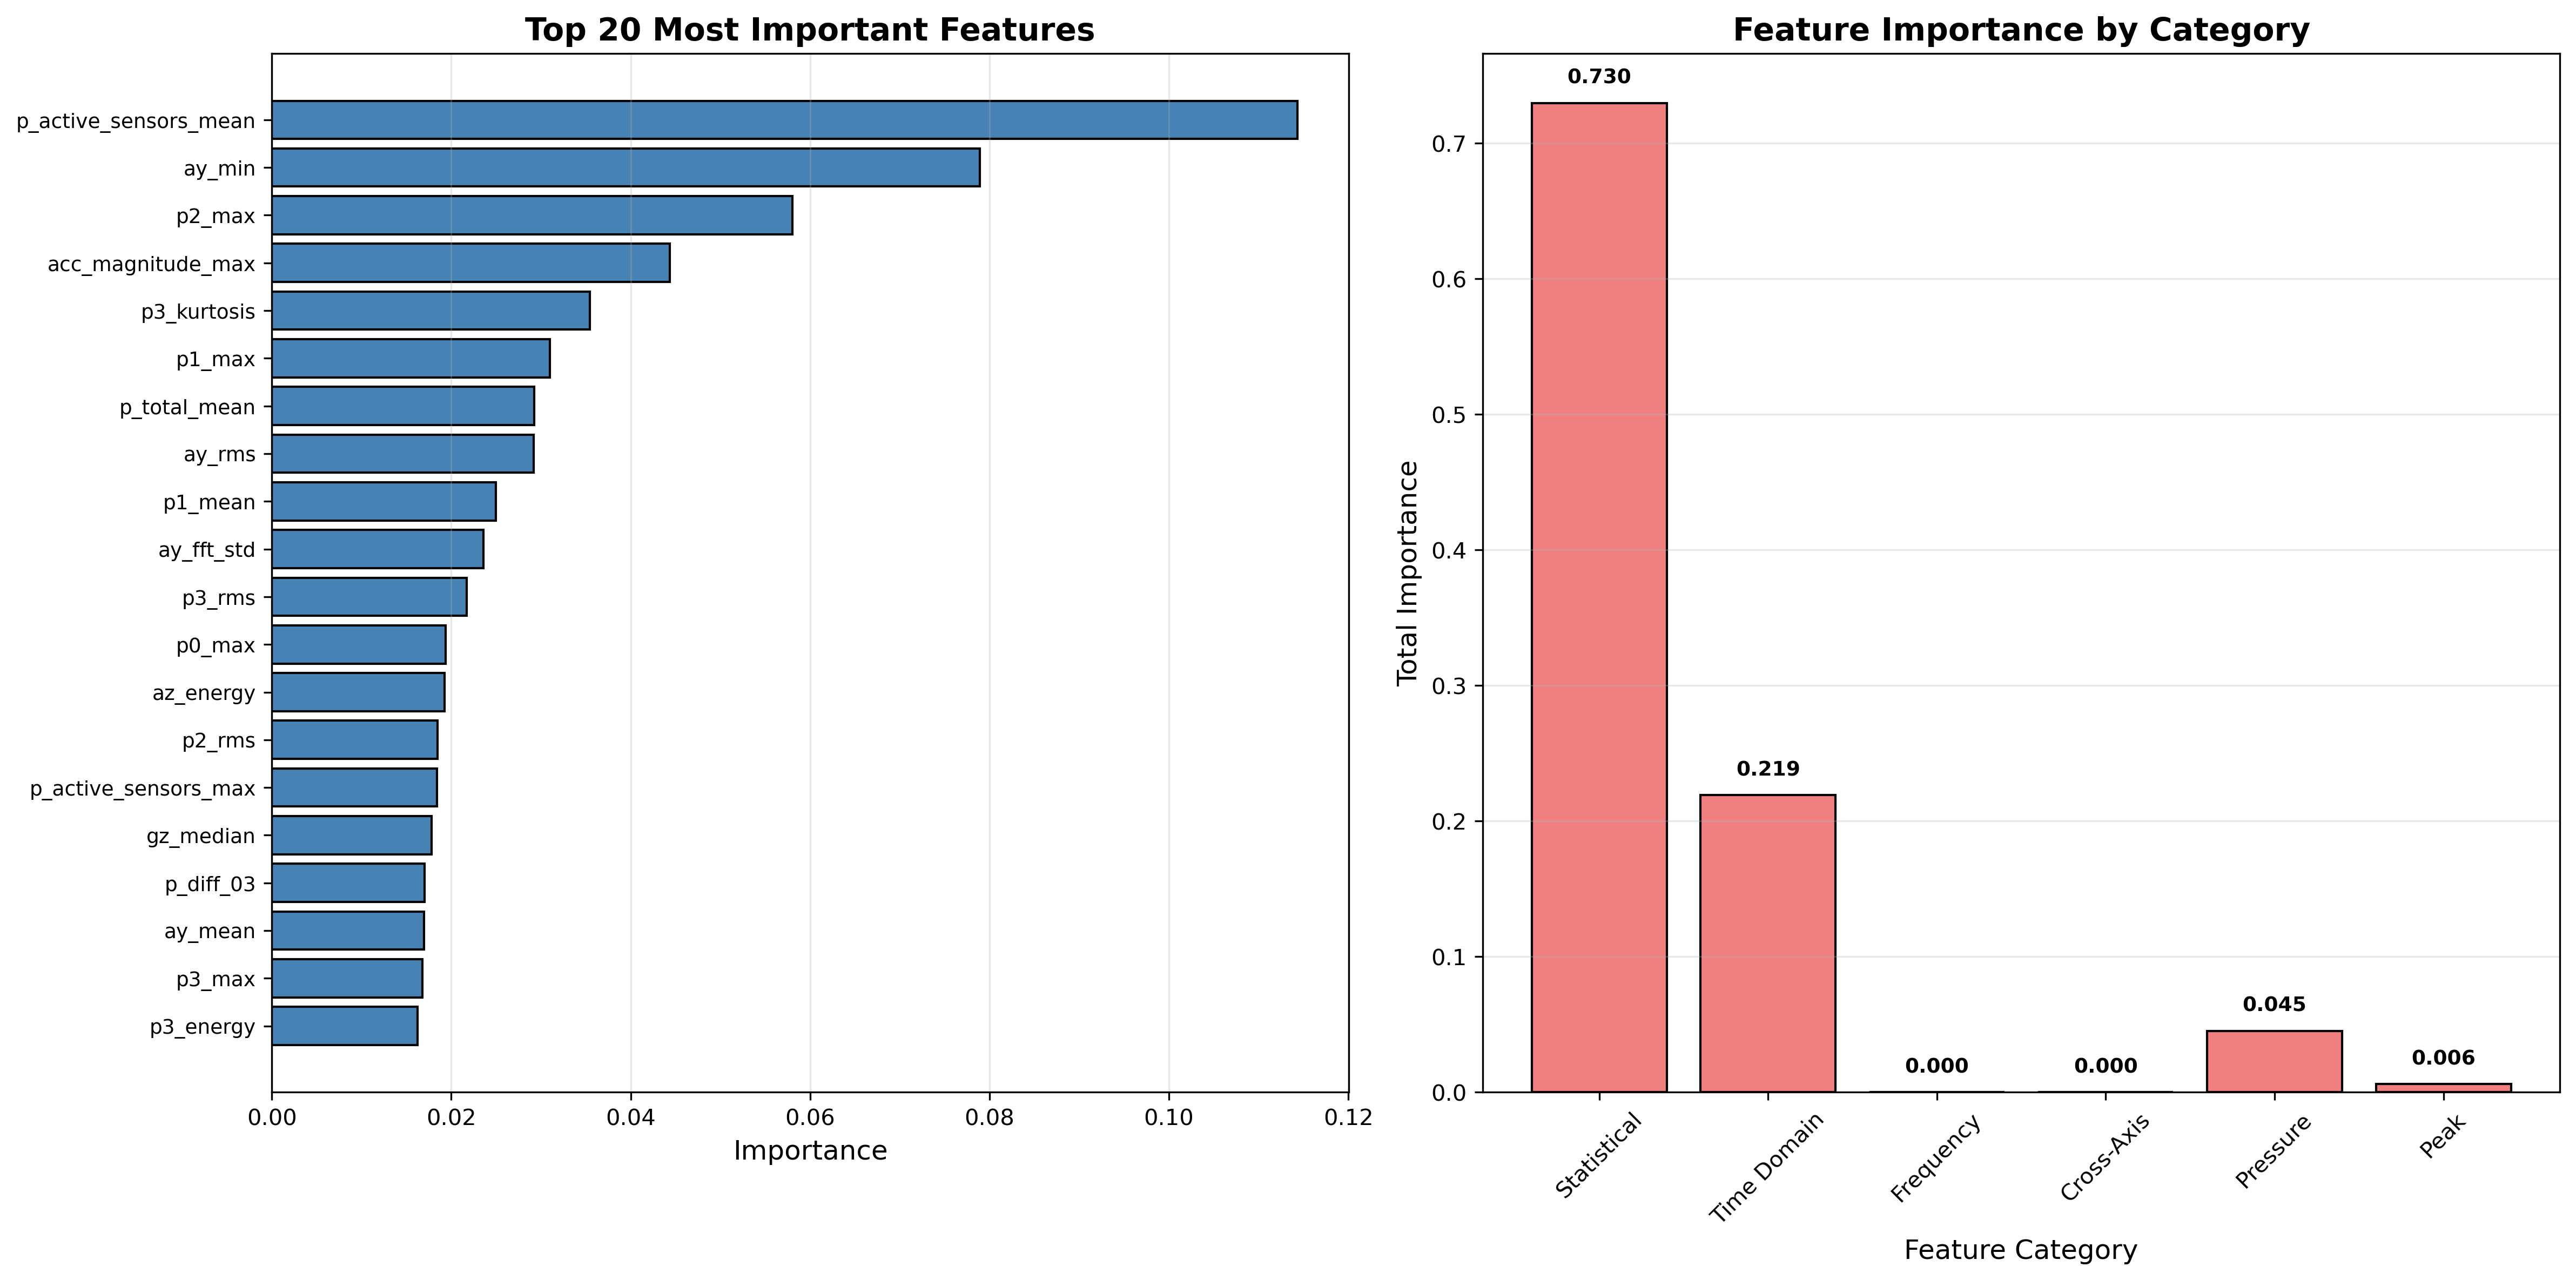

The table this chart was drawn from, first rows:
feature, importance
p_active_sensors_mean, 0.1143
ay_min, 0.07894
p2_max, 0.05803
acc_magnitude_max, 0.04436
p3_kurtosis, 0.03546
p1_max, 0.03101
p_total_mean, 0.02926
ay_rms, 0.02922
p1_mean, 0.025
ay_fft_std, 0.02359
p3_rms, 0.0217
p0_max, 0.01936
az_energy, 0.01925
p2_rms, 0.01847
p_active_sensors_max, 0.01843
gz_median, 0.01782
p_diff_03, 0.01705
ay_mean, 0.01694
p3_max, 0.01679
p3_energy, 0.01627
az_fft_mean, 0.01585
ax_fft_max, 0.01556
ax_fft_std, 0.01513
p1_energy, 0.01441
ay_energy, 0.01421
p1_rms, 0.0142
ax_max, 0.01396
p_diff_02, 0.01294
az_max, 0.01276
ax_rms, 0.01221
acc_magnitude_mean, 0.01188
p2_mean, 0.01173
az_fft_std, 0.01172
az_fft_max, 0.01079
p3_mean, 0.01043
p_diff_12, 0.0103
p1_std, 0.009963
p2_energy, 0.009858
p2_median, 0.009731
acc_magnitude_std, 0.009674
ax_mean, 0.008904
az_mean, 0.007633
ax_energy, 0.007486
ay_fft_max, 0.007035
jerk_max, 0.006823
ay_fft_mean, 0.006437
az_rms, 0.006087
gz_peak_count, 0.005976
p3_median, 0.005784
p2_min, 0.005751
ay_range, 0.005366
p_diff_01, 0.005053
p1_median, 0.004626
az_median, 0.003714
acc_magnitude_min, 0.002894
ax_fft_mean, 0.002806
ax_range, 0.002574
az_std, 0.002316
az_min, 0.001632
gx_fft_max, 0.001553
... 2 more rows
